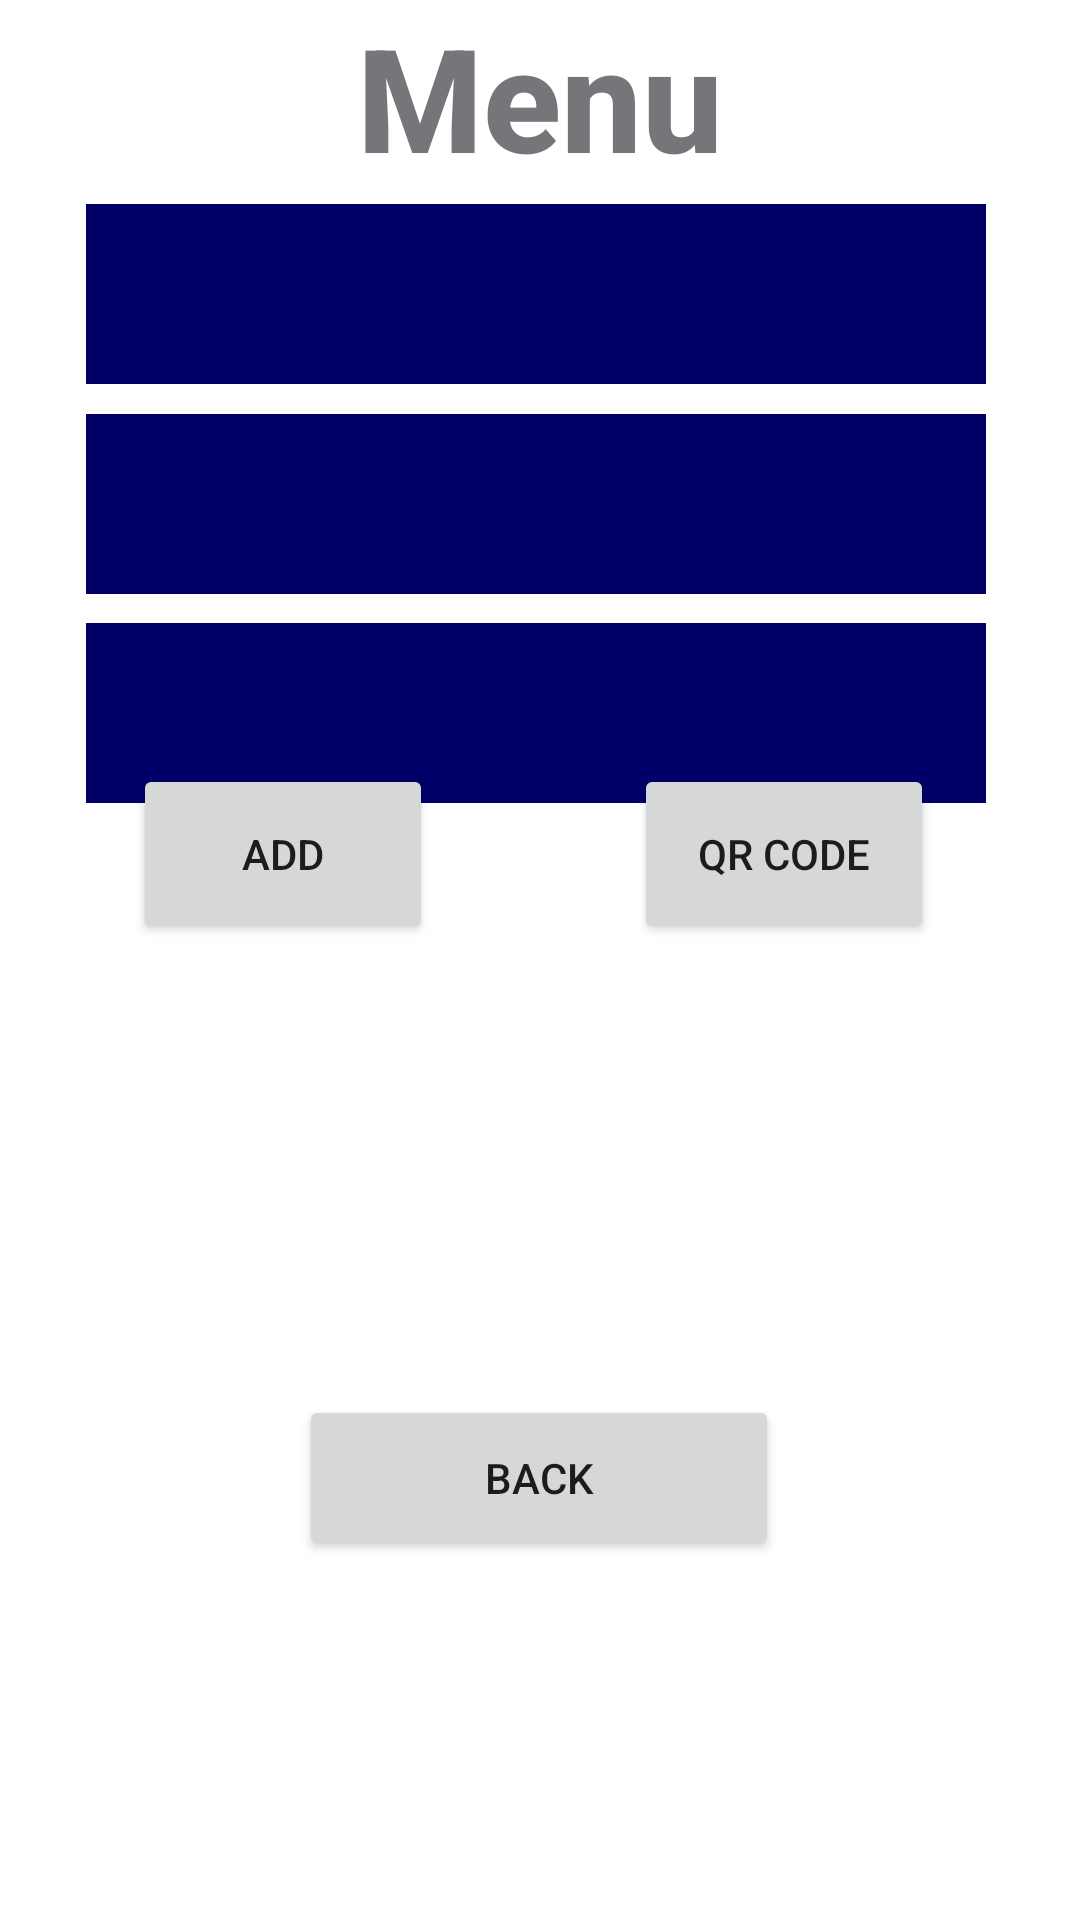

Produce the Android XML layout that renders to this screen, including the resource entries it uses.
<!-- AndroidManifest.xml: application theme Theme.CantinaUPT -->
<!-- res/layout/activity_meniu.xml -->
<?xml version="1.0" encoding="utf-8"?>
<androidx.constraintlayout.widget.ConstraintLayout xmlns:android="http://schemas.android.com/apk/res/android"
    xmlns:app="http://schemas.android.com/apk/res-auto"
    xmlns:tools="http://schemas.android.com/tools"
    android:layout_width="match_parent"
    android:layout_height="match_parent"
    android:background="@drawable/img"
    tools:context=".MeniuActivity">

    <TextView
        android:id="@+id/textView8"
        android:layout_width="wrap_content"
        android:layout_height="wrap_content"
        android:text="Menu"
        android:textAppearance="@style/TextAppearance.AppCompat.Body2"
        android:textColor="@color/grey"
        android:textSize="48sp"
        android:textStyle="bold"
        app:layout_constraintEnd_toEndOf="parent"
        app:layout_constraintStart_toStartOf="parent"
        app:layout_constraintTop_toTopOf="parent" />

    <Spinner
        android:id="@+id/mainCourseSpinner"
        android:layout_width="300dp"
        android:layout_height="60dp"
        android:background="@color/custom_button_color"
        android:textColor="@android:color/white"
        app:layout_constraintBottom_toBottomOf="parent"
        app:layout_constraintEnd_toEndOf="parent"
        app:layout_constraintHorizontal_bias="0.477"
        app:layout_constraintStart_toStartOf="parent"
        app:layout_constraintTop_toTopOf="parent"
        app:layout_constraintVertical_bias="0.117" />

    <Spinner
        android:id="@+id/saladSpinner"
        android:layout_width="300dp"
        android:layout_height="60dp"
        android:background="@color/custom_button_color"
        android:textColor="@android:color/white"
        app:layout_constraintBottom_toBottomOf="parent"
        app:layout_constraintEnd_toEndOf="parent"
        app:layout_constraintHorizontal_bias="0.477"
        app:layout_constraintStart_toStartOf="parent"
        app:layout_constraintTop_toBottomOf="@+id/mainCourseSpinner"
        app:layout_constraintVertical_bias="0.022" />

    <Spinner
        android:id="@+id/sideDishSpinner"
        android:layout_width="300dp"
        android:layout_height="60dp"
        android:background="@color/custom_button_color"
        android:textColor="@android:color/white"
        app:layout_constraintBottom_toBottomOf="parent"
        app:layout_constraintEnd_toEndOf="parent"
        app:layout_constraintHorizontal_bias="0.477"
        app:layout_constraintStart_toStartOf="parent"
        app:layout_constraintTop_toBottomOf="@+id/saladSpinner"
        app:layout_constraintVertical_bias="0.025" />

    <Button
        android:id="@+id/addFoodButton"
        android:layout_width="100dp"
        android:layout_height="60dp"
        android:text="Add"
        app:layout_constraintBottom_toBottomOf="parent"
        app:layout_constraintEnd_toEndOf="parent"
        app:layout_constraintHorizontal_bias="0.17"
        app:layout_constraintStart_toStartOf="parent"
        app:layout_constraintTop_toTopOf="parent"
        app:layout_constraintVertical_bias="0.439" />

    <Button
        android:id="@+id/qrButtonGenerator"
        android:layout_width="100dp"
        android:layout_height="60dp"
        android:text="QR Code"
        app:layout_constraintBottom_toBottomOf="parent"
        app:layout_constraintEnd_toEndOf="parent"
        app:layout_constraintHorizontal_bias="0.813"
        app:layout_constraintStart_toStartOf="parent"
        app:layout_constraintTop_toTopOf="parent"
        app:layout_constraintVertical_bias="0.439" />

    <Button
        android:id="@+id/backMenuButton"
        android:layout_width="160dp"
        android:layout_height="55dp"
        android:text="Back"
        app:layout_constraintBottom_toBottomOf="parent"
        app:layout_constraintEnd_toEndOf="parent"
        app:layout_constraintHorizontal_bias="0.498"
        app:layout_constraintStart_toStartOf="parent"
        app:layout_constraintTop_toTopOf="@+id/textView8"
        app:layout_constraintVertical_bias="0.795" />

    <ImageView
        android:id="@+id/QRCodeImage"
        android:layout_width="131dp"
        android:layout_height="121dp"
        app:layout_constraintBottom_toBottomOf="parent"
        app:layout_constraintEnd_toEndOf="parent"
        app:layout_constraintStart_toStartOf="parent"
        app:layout_constraintTop_toBottomOf="@+id/sideDishSpinner"
        app:layout_constraintVertical_bias="0.329"
        app:srcCompat="@mipmap/ic_launcher" />

</androidx.constraintlayout.widget.ConstraintLayout>
<!-- resources referenced by this layout -->
<resources>
  <color name="custom_button_color">#000068</color>
  <color name="grey">@color/material_dynamic_neutral50</color>
  <style name="Theme.CantinaUPT" parent="Theme.MaterialComponents.DayNight.NoActionBar">
          
          <item name="colorPrimary">#000068</item>
          <item name="colorPrimaryVariant">#000068</item>
          <item name="colorOnPrimary">@color/white</item>
          
  
          <item name="colorOnSecondary">@color/black</item>
          
          <item name="android:statusBarColor" tools:targetApi="l">#000068</item>
          
      </style>
  <color name="white">#FFFFFFFF</color>
  <color name="black">#FF000000</color>
</resources>
